The GitHub repository sinangr1/Projekt_Deep_Learning-Pipeline contains a labelled image folder "data_split" with 2 categories: no zebra, zebra. Examples follow, each with its label.

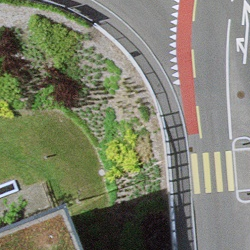
Label: zebra

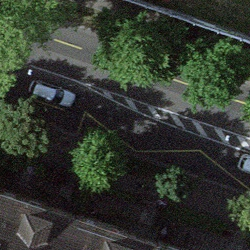
Label: no zebra

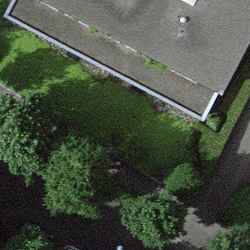
Label: no zebra

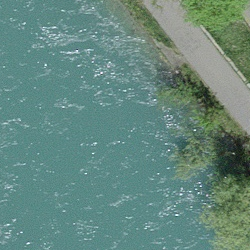
Label: no zebra

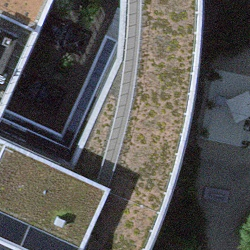
Label: no zebra

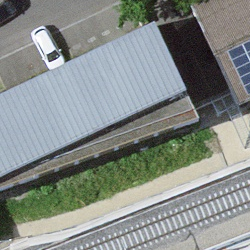
Label: no zebra
